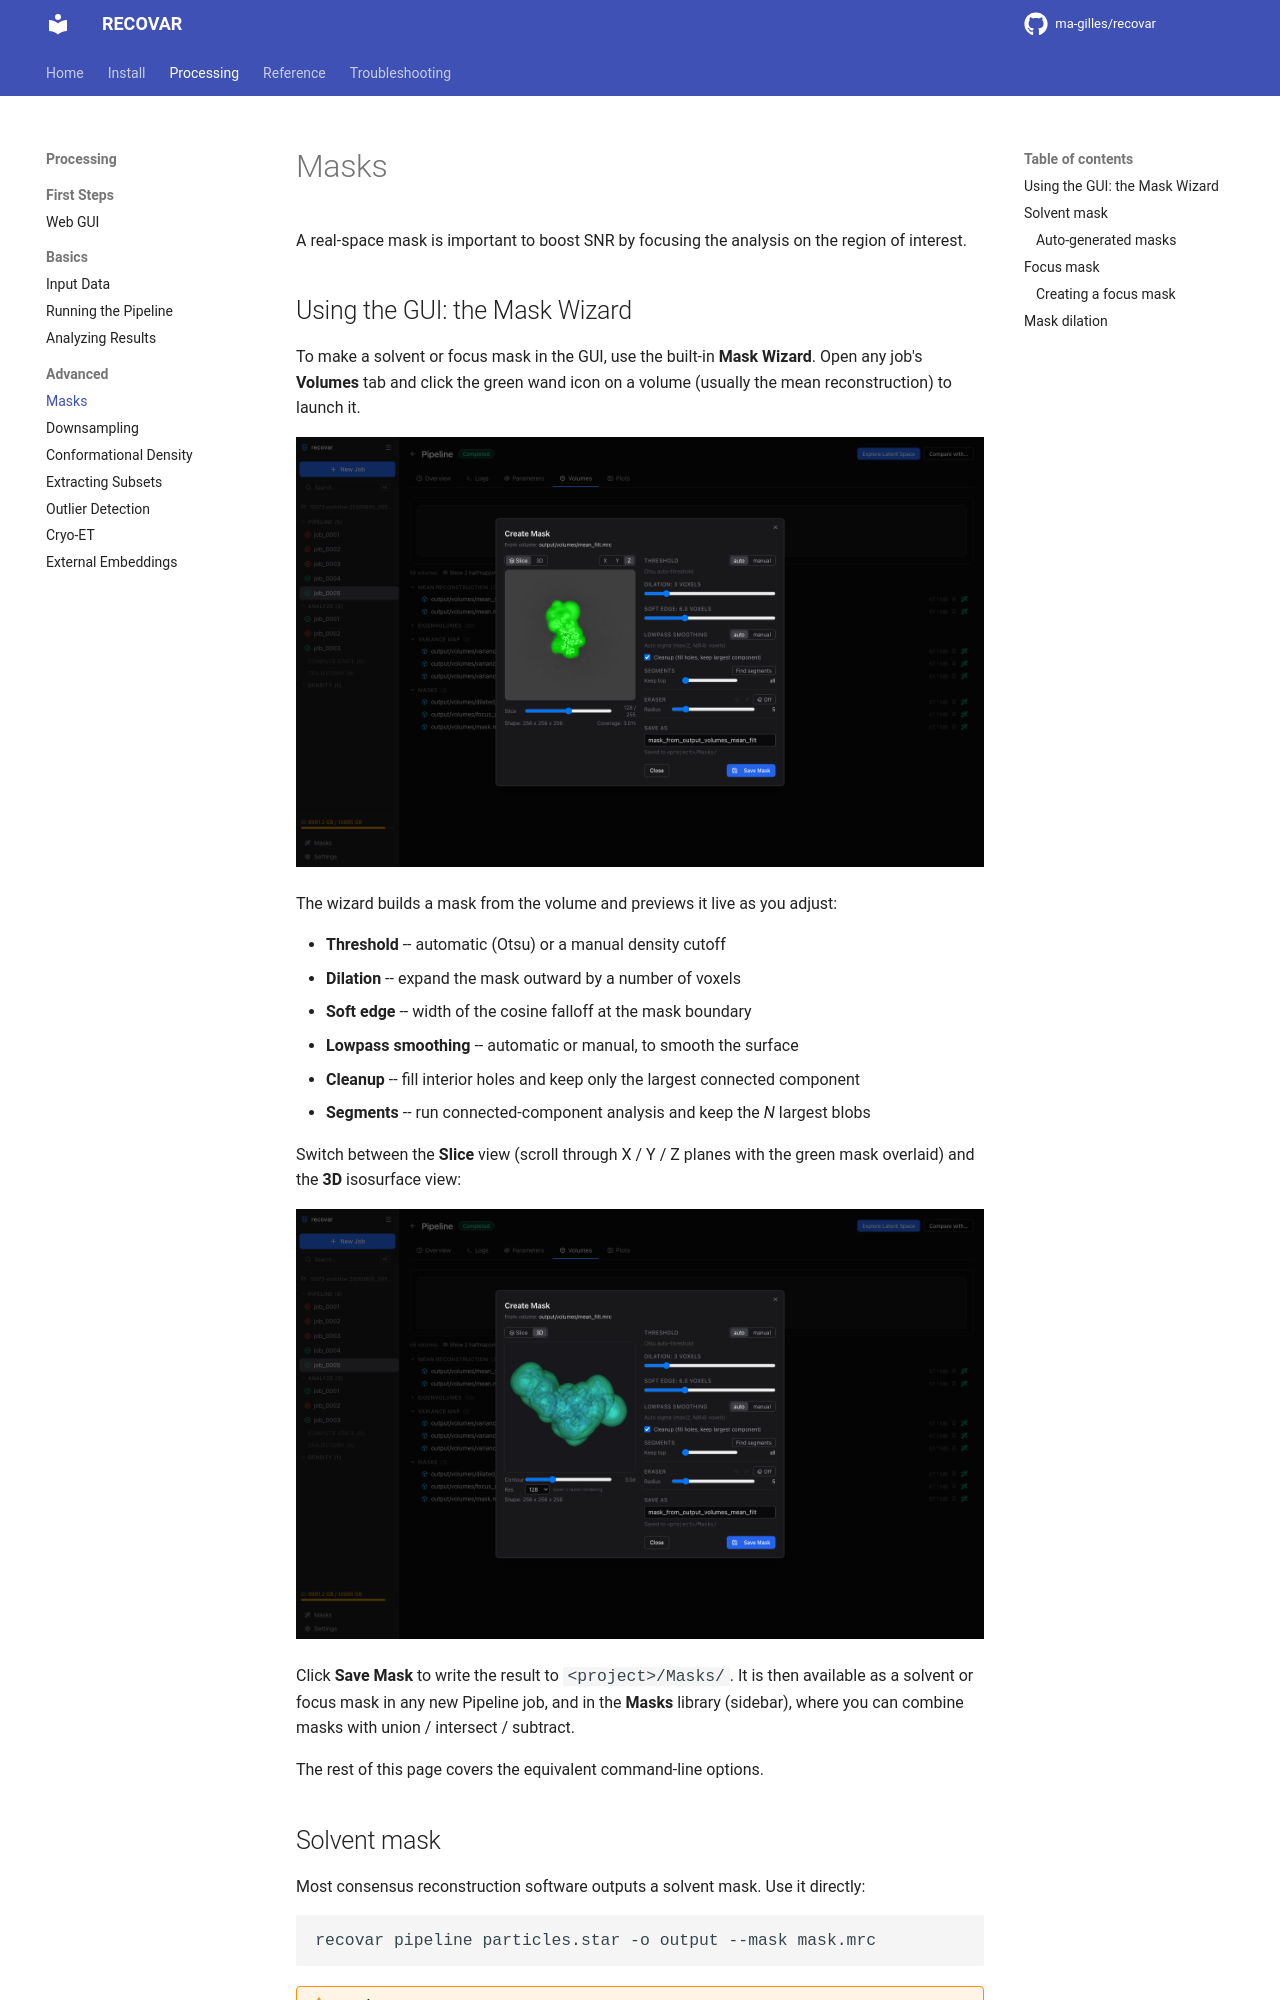

repository: aevans1/recovar · page: guide/masks/index.html · generator: mkdocs

# Masks

A real-space mask is important to boost SNR by focusing the analysis on the region of interest.

## Using the GUI: the Mask Wizard

To make a solvent or focus mask in the GUI, use the built-in **Mask Wizard**. Open any job's **Volumes** tab and click the green wand icon on a volume (usually the mean reconstruction) to launch it.

![Mask Wizard -- slice view with live preview and controls](../_static/gui/20_mask_wizard.png)

The wizard builds a mask from the volume and previews it live as you adjust:

- **Threshold** -- automatic (Otsu) or a manual density cutoff
- **Dilation** -- expand the mask outward by a number of voxels
- **Soft edge** -- width of the cosine falloff at the mask boundary
- **Lowpass smoothing** -- automatic or manual, to smooth the surface
- **Cleanup** -- fill interior holes and keep only the largest connected component
- **Segments** -- run connected-component analysis and keep the *N* largest blobs

Switch between the **Slice** view (scroll through X / Y / Z planes with the green mask overlaid) and the **3D** isosurface view:

![Mask Wizard -- 3D isosurface view](../_static/gui/21_mask_wizard_3d.png)

Click **Save Mask** to write the result to `<project>/Masks/`. It is then available as a solvent or focus mask in any new Pipeline job, and in the **Masks** library (sidebar), where you can combine masks with union / intersect / subtract.

The rest of this page covers the equivalent command-line options.

## Solvent mask

Most consensus reconstruction software outputs a solvent mask. Use it directly:

```bash
recovar pipeline particles.star -o output --mask mask.mrc
```

!!! warning
    Make sure the mask is not too tight. Use `--mask-dilate-iter` to expand it if needed.
